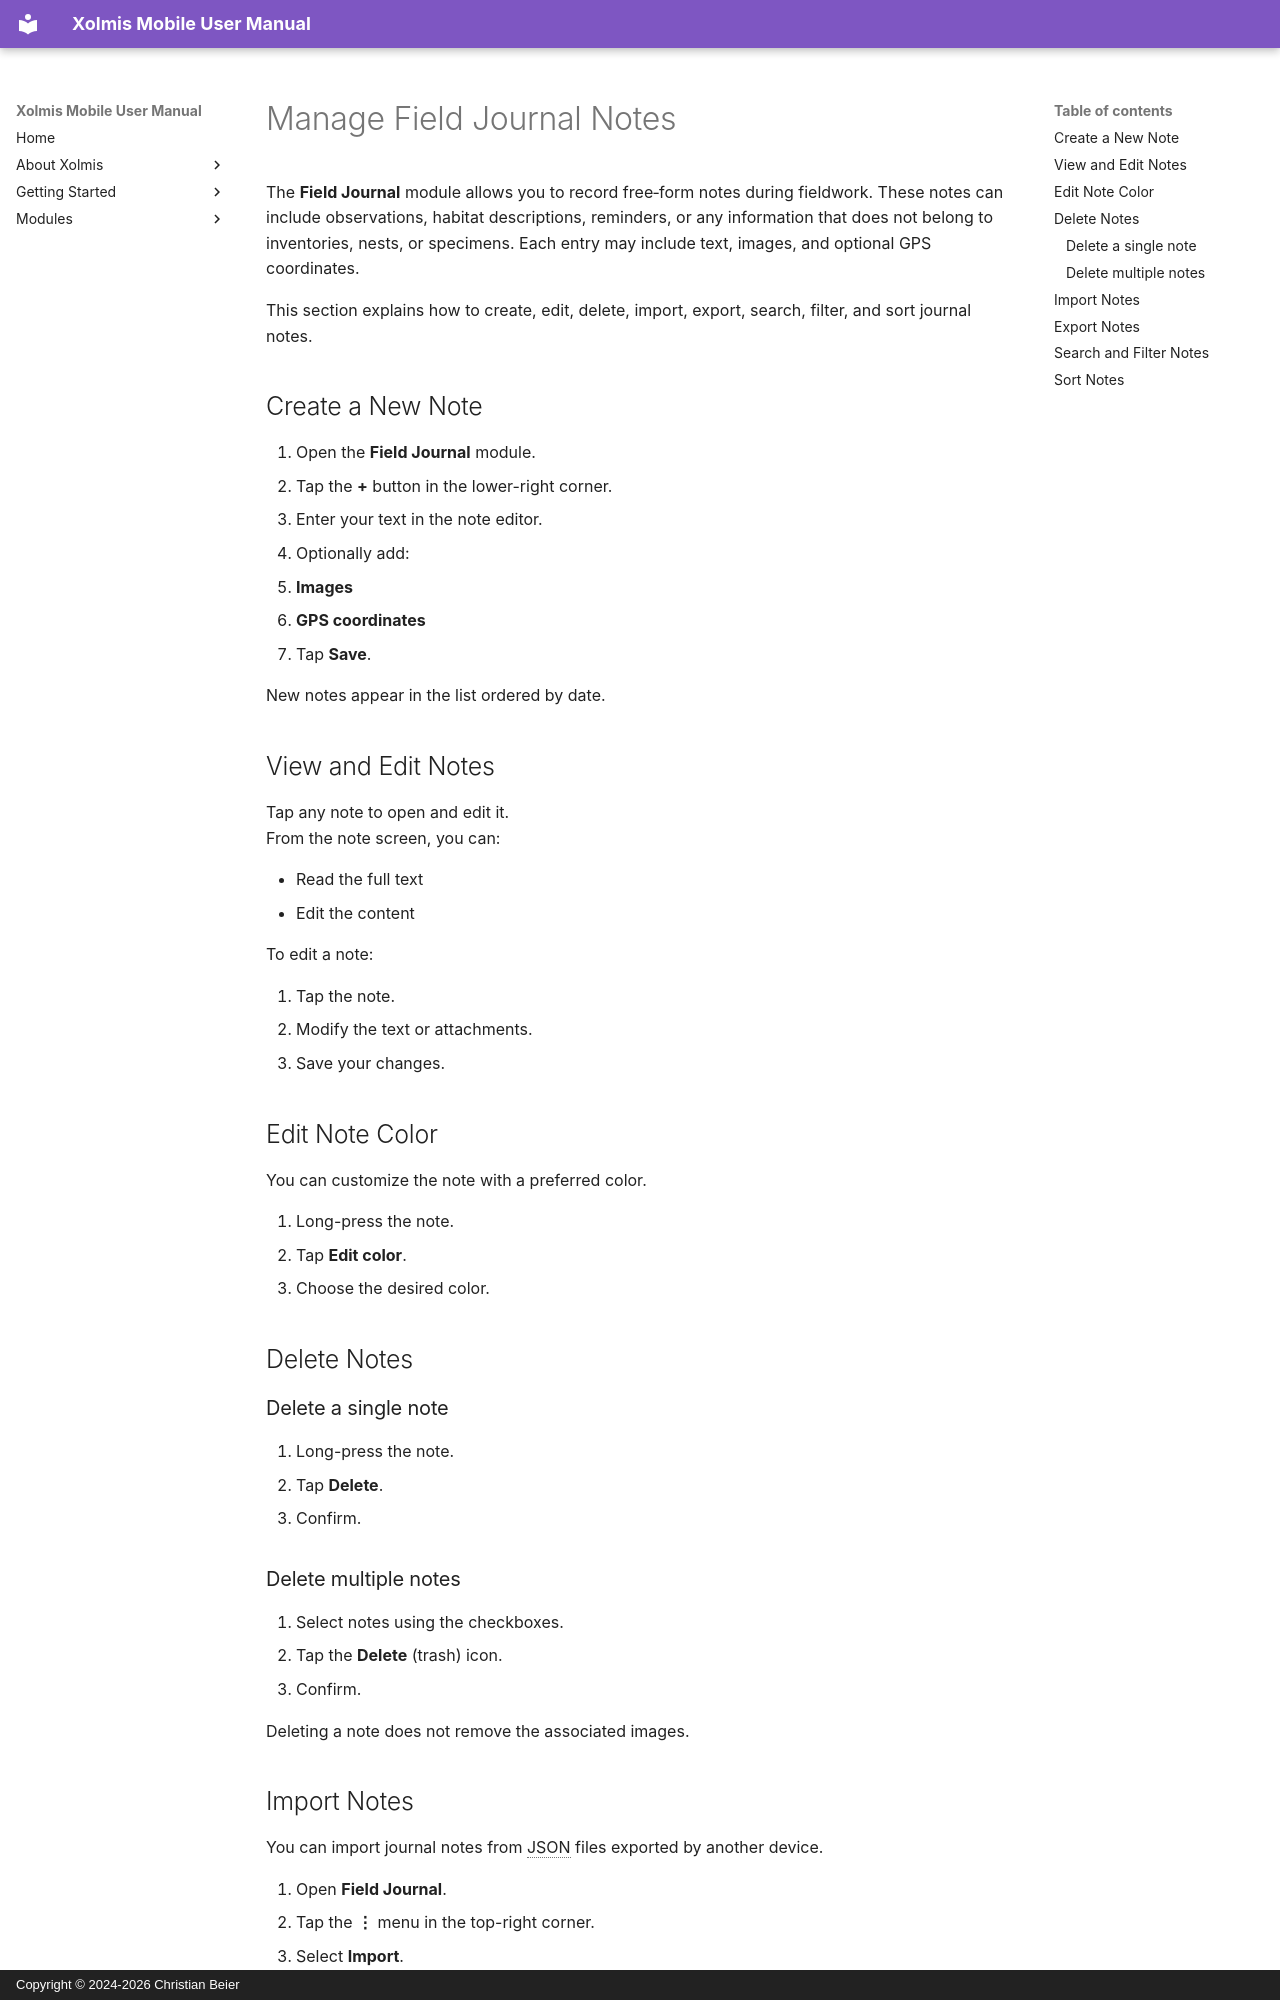

repository: cbeier-studio/xolmis_mobile · page: en/field-journal.html · generator: mkdocs · copyright: Copyright © 2024-2026 Christian Beier

# Manage Field Journal Notes

The **Field Journal** module allows you to record free‑form notes during fieldwork. These notes can include observations, habitat descriptions, reminders, or any information that does not belong to inventories, nests, or specimens. Each entry may include text, images, and optional GPS coordinates.

This section explains how to create, edit, delete, import, export, search, filter, and sort journal notes.

## Create a New Note

1. Open the **Field Journal** module.  
2. Tap the **+** button in the lower-right corner.
3. Enter your text in the note editor.  
4. Optionally add:
   - **Images**  
   - **GPS coordinates**    
5. Tap **Save**.

New notes appear in the list ordered by date.

## View and Edit Notes

Tap any note to open and edit it.  
From the note screen, you can:

- Read the full text  
- Edit the content  

To edit a note:

1. Tap the note.  
2. Modify the text or attachments.  
3. Save your changes.

## Edit Note Color

You can customize the note with a preferred color.

1. Long-press the note.  
2. Tap **Edit color**.  
3. Choose the desired color.

## Delete Notes

### Delete a single note
1. Long-press the note.  
2. Tap **Delete**.  
3. Confirm.

### Delete multiple notes
1. Select notes using the checkboxes.  
2. Tap the **Delete** (trash) icon.  
3. Confirm.

Deleting a note does not remove the associated images.

## Import Notes

You can import journal notes from JSON files exported by another device.

1. Open **Field Journal**.  
2. Tap the **⋮** menu in the top-right corner.  
3. Select **Import**.  
4. Choose a JSON file.  
5. Wait for the import confirmation.
